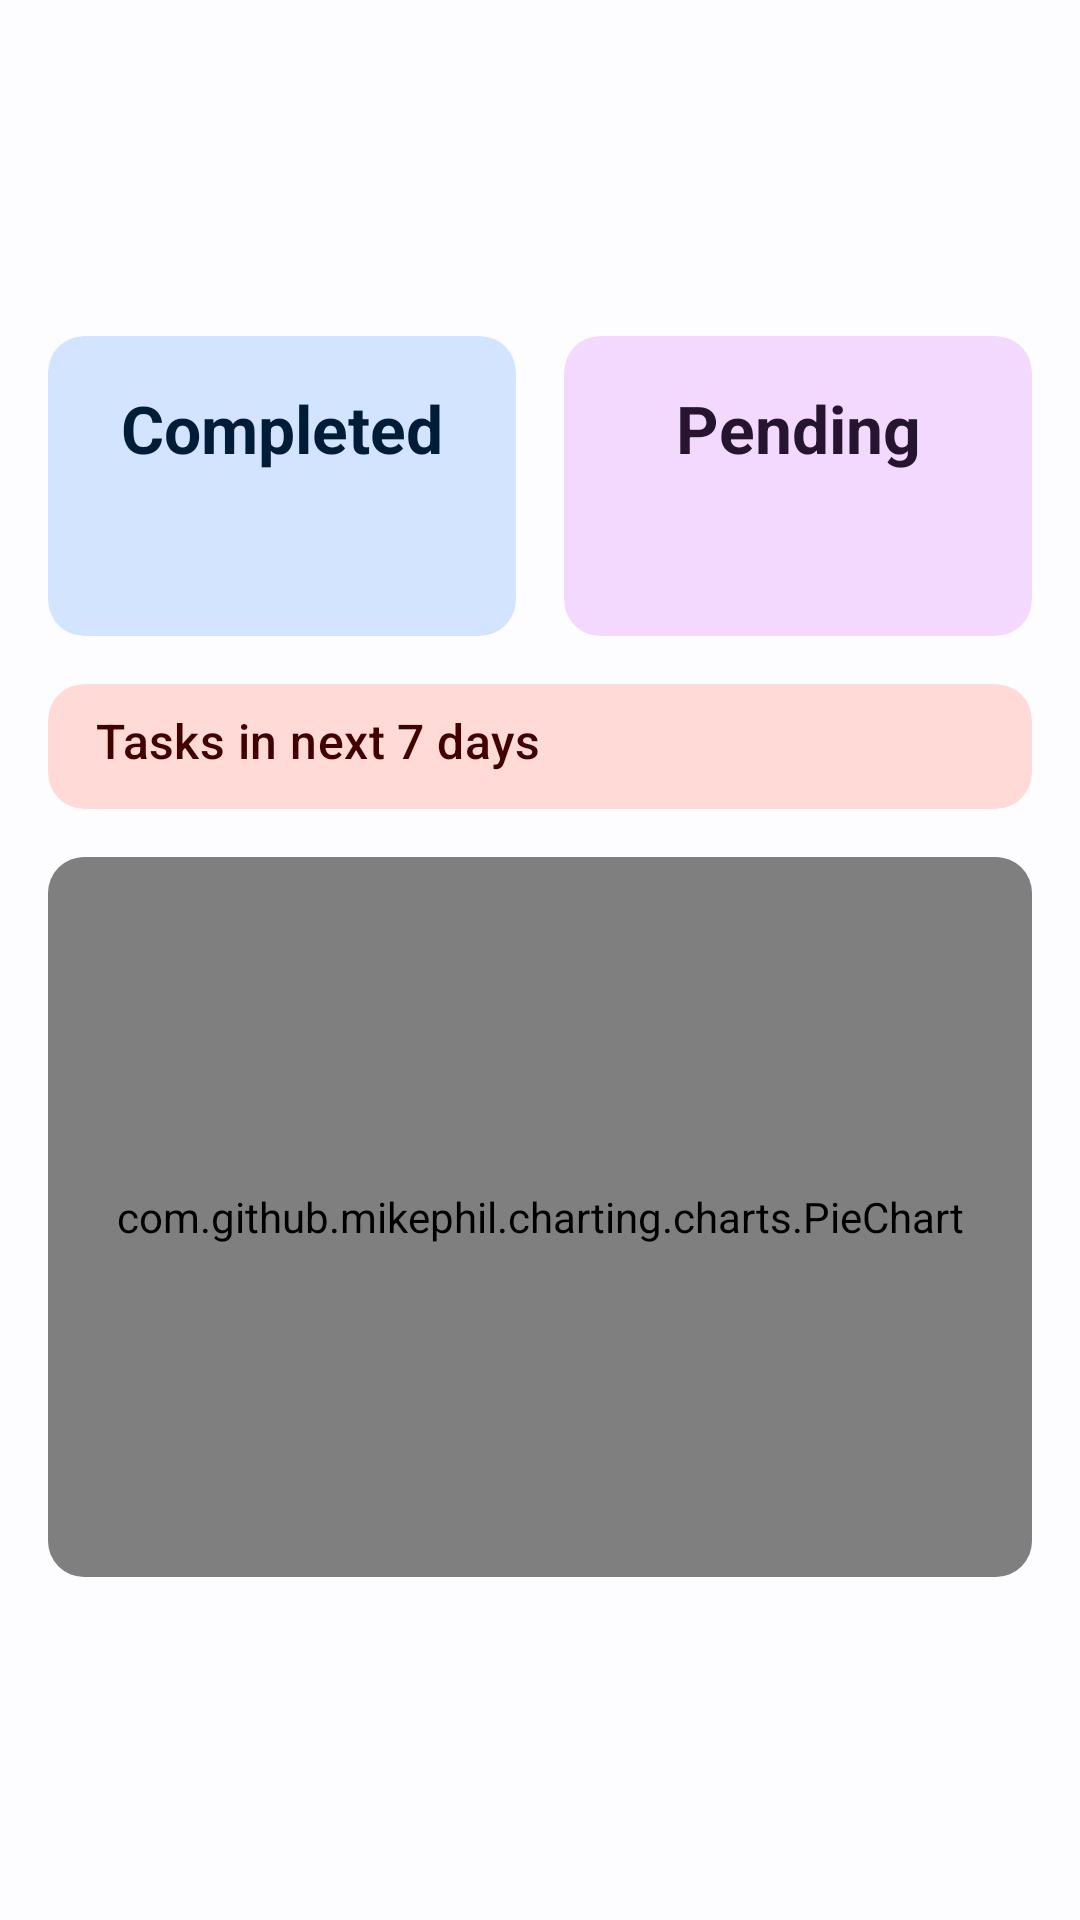

Write the Android layout XML for this screen, with the resource values it uses.
<!-- AndroidManifest.xml: application theme Theme.Todo2 -->
<!-- res/layout/fragment_mine.xml -->
<?xml version="1.0" encoding="utf-8"?>
<ScrollView xmlns:android="http://schemas.android.com/apk/res/android"
    xmlns:tools="http://schemas.android.com/tools"
    android:layout_width="match_parent"
    android:layout_height="match_parent"
    xmlns:app="http://schemas.android.com/apk/res-auto"
    tools:context=".screen.mine.MineFragment">

    <androidx.constraintlayout.widget.ConstraintLayout
        android:layout_width="match_parent"
        android:layout_height="wrap_content"
        android:padding="16dp"
        android:orientation="vertical">



        <ImageView
            android:id="@+id/mine_user_pfp"
            android:layout_width="64dp"
            android:layout_height="64dp"
            app:layout_constraintTop_toTopOf="parent"
            app:layout_constraintStart_toStartOf="parent"
            android:layout_marginTop="16dp"
            tools:src="@mipmap/ic_launcher"/>

        <com.google.android.material.textview.MaterialTextView
            android:id="@+id/mine_user_name"
            android:layout_width="wrap_content"
            android:layout_height="wrap_content"
            tools:text="Full name User"
            app:layout_constraintTop_toTopOf="@id/mine_user_pfp"
            app:layout_constraintStart_toEndOf="@id/mine_user_pfp"
            style="@style/TextAppearance.Material3.ActionBar.Title"
            android:textColor="?attr/colorPrimary"
            android:layout_marginStart="16dp"/>

        <com.google.android.material.textview.MaterialTextView
            android:id="@+id/mine_user_type"
            android:layout_width="wrap_content"
            android:layout_height="wrap_content"
            tools:text="Local Account"
            app:layout_constraintTop_toBottomOf="@id/mine_user_name"
            app:layout_constraintStart_toEndOf="@id/mine_user_pfp"
            style="@style/TextAppearance.Material3.ActionBar.Subtitle"
            android:textColor="?attr/colorSecondary"
            android:layout_marginTop="4dp"
            android:layout_marginStart="16dp"/>



        <com.google.android.material.card.MaterialCardView
            android:id="@+id/mine_completed_task_count_card"
            android:layout_width="0dp"
            android:layout_height="100dp"
            app:layout_constraintTop_toBottomOf="@id/mine_user_pfp"
            app:layout_constraintStart_toStartOf="parent"
            app:layout_constraintEnd_toStartOf="@id/mine_pending_task_count_card"
            app:cardBackgroundColor="?attr/colorPrimaryContainer"
            app:strokeWidth="0dp"
            android:layout_marginTop="16dp"/>

        <com.google.android.material.textview.MaterialTextView
            android:id="@+id/mine_completed_task_count_title"
            android:layout_width="wrap_content"
            android:layout_height="wrap_content"
            app:layout_constraintTop_toTopOf="@id/mine_completed_task_count_card"
            app:layout_constraintStart_toStartOf="@id/mine_completed_task_count_card"
            app:layout_constraintEnd_toEndOf="@id/mine_completed_task_count_card"
            android:layout_marginTop="16dp"
            style="@style/TextAppearance.Material3.TitleLarge"
            android:textStyle="bold"
            android:textColor="?attr/colorOnPrimaryContainer"
            android:textAlignment="center"
            android:text="@string/completed"/>

        <com.google.android.material.textview.MaterialTextView
            android:id="@+id/mine_completed_task_count_subtitle"
            android:layout_width="wrap_content"
            android:layout_height="wrap_content"
            app:layout_constraintStart_toStartOf="@id/mine_completed_task_count_card"
            app:layout_constraintEnd_toEndOf="@id/mine_completed_task_count_card"
            app:layout_constraintTop_toBottomOf="@id/mine_completed_task_count_title"
            android:layout_marginTop="8dp"
            style="@style/TextAppearance.Material3.TitleLarge"
            android:textColor="?attr/colorOnPrimaryContainer"
            android:textAlignment="center"
            tools:text="1234"/>



        <com.google.android.material.card.MaterialCardView
            android:id="@+id/mine_pending_task_count_card"
            android:layout_width="0dp"
            android:layout_height="100dp"
            android:layout_marginStart="16dp"
            app:layout_constraintTop_toBottomOf="@id/mine_user_pfp"
            app:layout_constraintStart_toEndOf="@id/mine_completed_task_count_card"
            app:layout_constraintEnd_toEndOf="parent"
            app:cardBackgroundColor="?attr/colorTertiaryContainer"
            app:strokeWidth="0dp"
            android:layout_marginTop="16dp"/>

        <com.google.android.material.textview.MaterialTextView
            android:id="@+id/mine_pending_task_count_title"
            android:layout_width="wrap_content"
            android:layout_height="wrap_content"
            app:layout_constraintTop_toTopOf="@id/mine_pending_task_count_card"
            app:layout_constraintStart_toStartOf="@id/mine_pending_task_count_card"
            app:layout_constraintEnd_toEndOf="@id/mine_pending_task_count_card"
            android:layout_marginTop="16dp"
            style="@style/TextAppearance.Material3.TitleLarge"
            android:textStyle="bold"
            android:textColor="?attr/colorOnTertiaryContainer"
            android:textAlignment="center"
            android:text="@string/pending"/>

        <com.google.android.material.textview.MaterialTextView
            android:id="@+id/mine_pending_task_count_subtitle"
            android:layout_width="wrap_content"
            android:layout_height="wrap_content"
            app:layout_constraintStart_toStartOf="@id/mine_pending_task_count_title"
            app:layout_constraintEnd_toEndOf="@id/mine_pending_task_count_title"
            app:layout_constraintTop_toBottomOf="@id/mine_pending_task_count_title"
            android:layout_marginTop="8dp"
            style="@style/TextAppearance.Material3.TitleLarge"
            android:textColor="?attr/colorOnTertiaryContainer"
            android:textAlignment="center"
            tools:text="1234"/>



        <com.google.android.material.card.MaterialCardView
            android:id="@+id/mine_task_in_7days_card"
            android:layout_width="match_parent"
            android:layout_height="0dp"
            app:layout_constraintTop_toBottomOf="@id/mine_completed_task_count_card"
            app:layout_constraintBottom_toBottomOf="@id/mine_task_in_7days_rcv"
            app:cardBackgroundColor="?attr/colorErrorContainer"
            app:strokeWidth="0dp"
            android:layout_marginTop="16dp"/>
        
        <com.google.android.material.textview.MaterialTextView
            android:id="@+id/mine_task_in_7days_title"
            android:layout_width="match_parent"
            android:layout_height="wrap_content"
            app:layout_constraintTop_toTopOf="@id/mine_task_in_7days_card"
            android:layout_marginHorizontal="16dp"
            android:layout_marginTop="8dp"
            android:textColor="?attr/colorOnErrorContainer"
            android:text="@string/tasks_in_next_7_days"
            android:textAppearance="@style/TextAppearance.Material3.TitleMedium"/>

        <androidx.recyclerview.widget.RecyclerView
            android:id="@+id/mine_task_in_7days_rcv"
            android:layout_width="match_parent"
            android:layout_height="wrap_content"
            app:layout_constraintTop_toBottomOf="@id/mine_task_in_7days_title"
            android:layout_marginHorizontal="16dp"
            android:layout_marginTop="4dp"
            android:paddingBottom="8dp"
            android:textColor="?attr/colorOnErrorContainer"
            android:text="@string/tasks_in_next_7_days"
            android:textAppearance="@style/TextAppearance.Material3.TitleMedium"
            tools:listitem="@layout/viewholder_task_simple"
            tools:itemCount="5"/>



            <com.google.android.material.card.MaterialCardView
                android:id="@+id/mine_task_stats_card"
                android:layout_width="match_parent"
                android:layout_height="wrap_content"
                app:layout_constraintTop_toBottomOf="@id/mine_task_in_7days_card"
                app:cardBackgroundColor="?attr/colorSurfaceContainer"
                app:strokeWidth="0dp"
                android:layout_marginTop="16dp">

                <com.github.mikephil.charting.charts.PieChart
                    android:id="@+id/mine_task_stats_pie_chart"
                    android:layout_width="match_parent"
                    android:layout_height="240dp"
                    android:padding="8dp" />
            </com.google.android.material.card.MaterialCardView>

    </androidx.constraintlayout.widget.ConstraintLayout>

</ScrollView>
<!-- res/layout/viewholder_task_simple.xml (included above) -->
<?xml version="1.0" encoding="utf-8"?>
<LinearLayout xmlns:android="http://schemas.android.com/apk/res/android"
    xmlns:tools="http://schemas.android.com/tools"
    xmlns:app="http://schemas.android.com/apk/res-auto"
    android:layout_width="match_parent"
    android:layout_height="wrap_content"
    android:orientation="horizontal"
    android:gravity="start|center_vertical"
    android:padding="4dp">

    <ImageView
        android:layout_width="wrap_content"
        android:layout_height="match_parent"
        android:src="@drawable/ic_circle"
        android:padding="4dp"
        app:tint="?attr/colorPrimary" />

    <com.google.android.material.textview.MaterialTextView
        android:id="@+id/task_simple_name"
        android:layout_width="0dp"
        android:layout_height="wrap_content"
        style="@style/TextAppearance.Material3.BodyLarge"
        android:layout_weight="1"
        tools:text="This is a task"/>

    <com.google.android.material.textview.MaterialTextView
        android:id="@+id/task_simple_datetime"
        android:layout_width="wrap_content"
        android:layout_height="wrap_content"
        style="@style/TextAppearance.Material3.BodyLarge"
        android:textColor="?attr/colorTertiary"
        android:layout_marginHorizontal="8dp"
        tools:text="02/09 19:59"/>

</LinearLayout>
<!-- resources referenced by this layout -->
<resources>
  <string name="completed">Completed</string>
  <string name="pending">Pending</string>
  <string name="tasks_in_next_7_days">Tasks in next 7 days</string>
  <style name="Theme.Todo2" parent="Theme.Material3.Light.NoActionBar">
          <item name="colorPrimary">@color/md_theme_light_primary</item>
          <item name="colorOnPrimary">@color/md_theme_light_onPrimary</item>
          <item name="colorPrimaryContainer">@color/md_theme_light_primaryContainer</item>
          <item name="colorOnPrimaryContainer">@color/md_theme_light_onPrimaryContainer</item>
          <item name="colorSecondary">@color/md_theme_light_secondary</item>
          <item name="colorOnSecondary">@color/md_theme_light_onSecondary</item>
          <item name="colorSecondaryContainer">@color/md_theme_light_secondaryContainer</item>
          <item name="colorOnSecondaryContainer">@color/md_theme_light_onSecondaryContainer</item>
          <item name="colorTertiary">@color/md_theme_light_tertiary</item>
          <item name="colorOnTertiary">@color/md_theme_light_onTertiary</item>
          <item name="colorTertiaryContainer">@color/md_theme_light_tertiaryContainer</item>
          <item name="colorOnTertiaryContainer">@color/md_theme_light_onTertiaryContainer</item>
          <item name="colorError">@color/md_theme_light_error</item>
          <item name="colorErrorContainer">@color/md_theme_light_errorContainer</item>
          <item name="colorOnError">@color/md_theme_light_onError</item>
          <item name="colorOnErrorContainer">@color/md_theme_light_onErrorContainer</item>
          <item name="android:colorBackground">@color/md_theme_light_background</item>
          <item name="colorOnBackground">@color/md_theme_light_onBackground</item>
          <item name="colorSurface">@color/md_theme_light_surface</item>
          <item name="colorOnSurface">@color/md_theme_light_onSurface</item>
          <item name="colorSurfaceVariant">@color/md_theme_light_surfaceVariant</item>
          <item name="colorOnSurfaceVariant">@color/md_theme_light_onSurfaceVariant</item>
          <item name="colorOutline">@color/md_theme_light_outline</item>
          <item name="colorOnSurfaceInverse">@color/md_theme_light_inverseOnSurface</item>
          <item name="colorSurfaceInverse">@color/md_theme_light_inverseSurface</item>
          <item name="colorPrimaryInverse">@color/md_theme_light_inversePrimary</item>
      </style>
  <color name="md_theme_light_primary">#0F60A4</color>
  <color name="md_theme_light_onPrimary">#FFFFFF</color>
  <color name="md_theme_light_primaryContainer">#D2E4FF</color>
  <color name="md_theme_light_onPrimaryContainer">#001C37</color>
  <color name="md_theme_light_secondary">#535F70</color>
  <color name="md_theme_light_onSecondary">#FFFFFF</color>
  <color name="md_theme_light_secondaryContainer">#D7E3F8</color>
  <color name="md_theme_light_onSecondaryContainer">#101C2B</color>
  <color name="md_theme_light_tertiary">#6C5677</color>
  <color name="md_theme_light_onTertiary">#FFFFFF</color>
  <color name="md_theme_light_tertiaryContainer">#F4D9FF</color>
  <color name="md_theme_light_onTertiaryContainer">#261431</color>
  <color name="md_theme_light_error">#BA1A1A</color>
  <color name="md_theme_light_errorContainer">#FFDAD6</color>
  <color name="md_theme_light_onError">#FFFFFF</color>
  <color name="md_theme_light_onErrorContainer">#410002</color>
  <color name="md_theme_light_background">#FDFCFF</color>
  <color name="md_theme_light_onBackground">#1A1C1E</color>
  <color name="md_theme_light_surface">#FDFCFF</color>
  <color name="md_theme_light_onSurface">#1A1C1E</color>
  <color name="md_theme_light_surfaceVariant">#DFE2EB</color>
  <color name="md_theme_light_onSurfaceVariant">#43474E</color>
  <color name="md_theme_light_outline">#73777F</color>
  <color name="md_theme_light_inverseOnSurface">#F1F0F4</color>
  <color name="md_theme_light_inverseSurface">#2F3033</color>
  <color name="md_theme_light_inversePrimary">#A1C9FF</color>
</resources>
